5-way image classification set "Dataset-Final" from GitHub (anw-hilmi/anwarul-hilmi); label vocabulary: cat, dog, elephant, horse, lion.

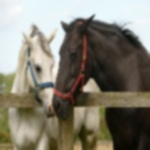
Label: horse

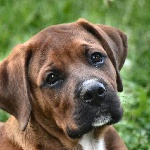
Label: dog

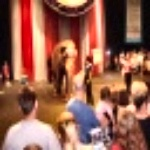
Label: elephant

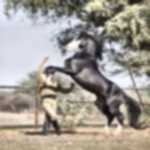
Label: horse

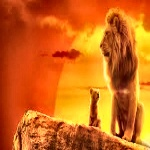
Label: lion

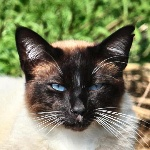
Label: cat
